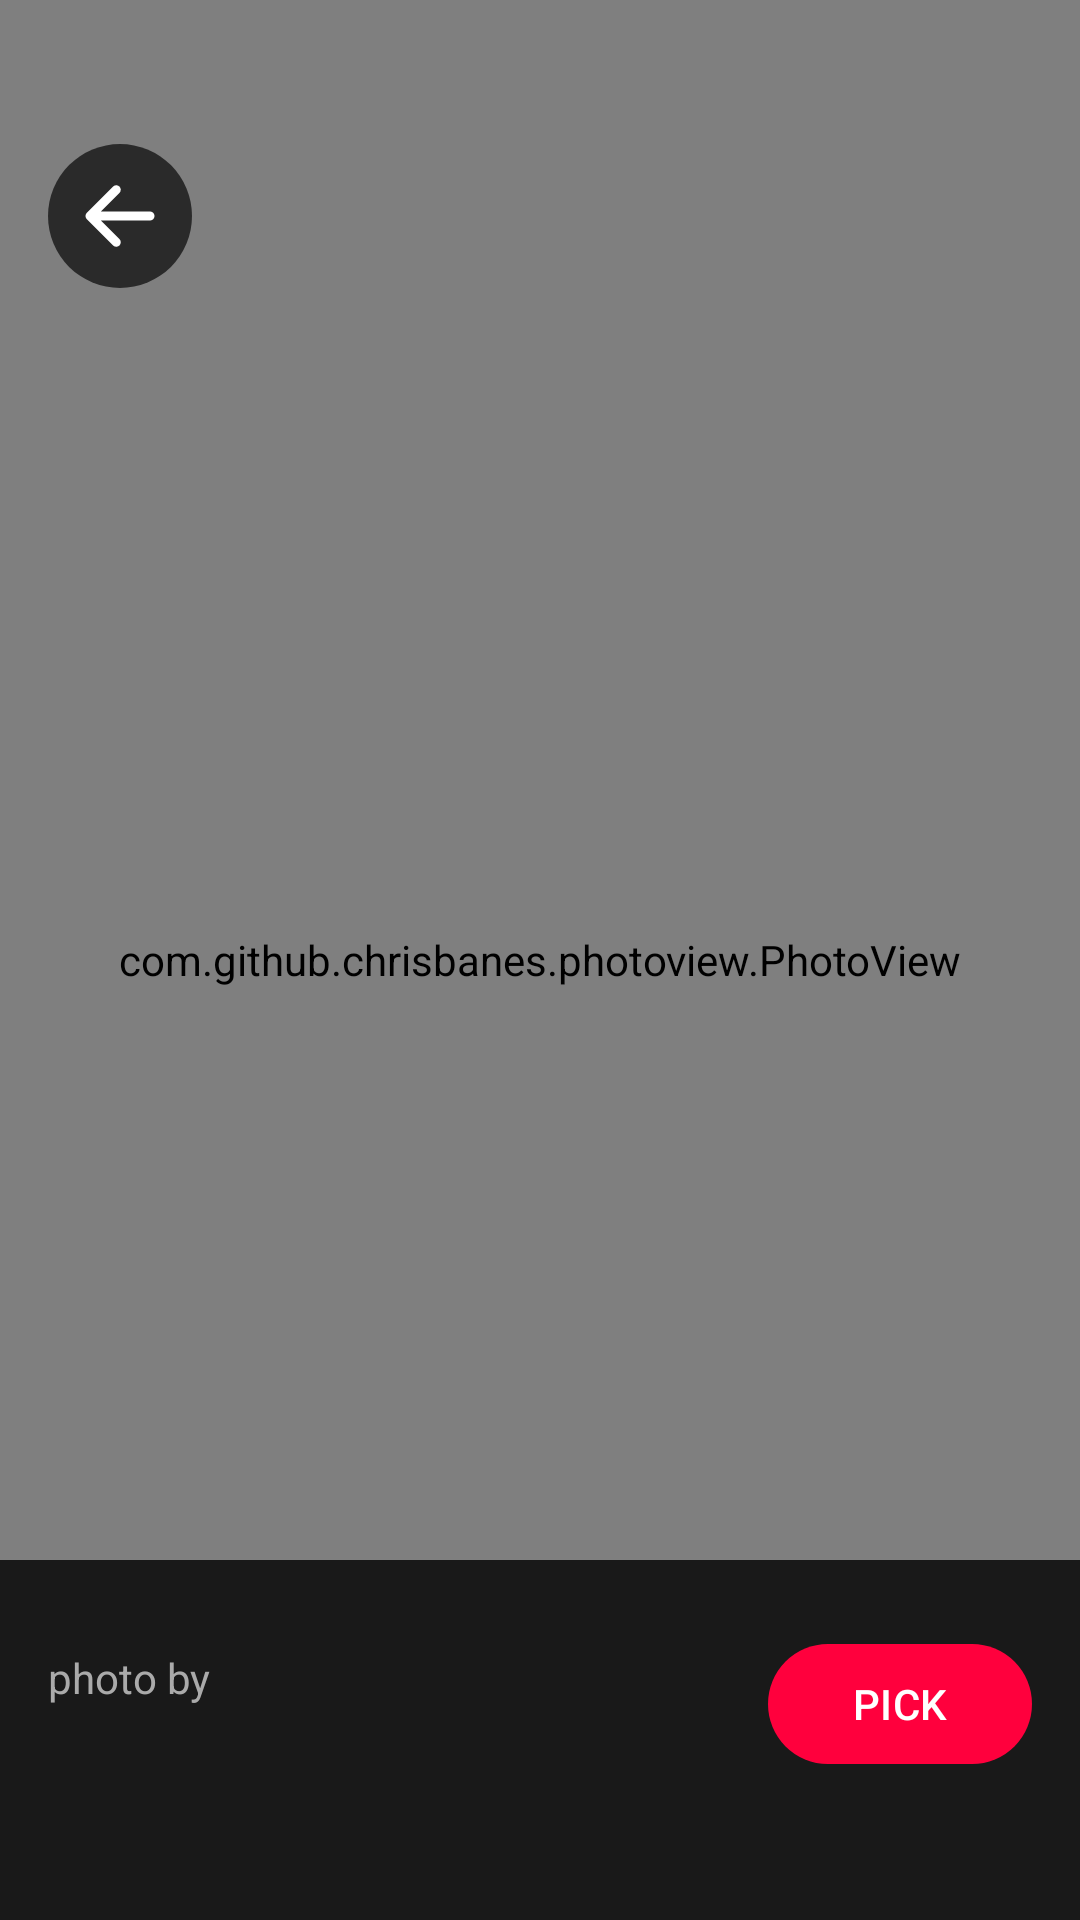

Android layout source for this screen:
<!-- AndroidManifest.xml: application theme Theme.WPPicker -->
<!-- res/layout/dlg_detail.xml -->
<?xml version="1.0" encoding="utf-8"?>
<androidx.constraintlayout.widget.ConstraintLayout xmlns:android="http://schemas.android.com/apk/res/android"
    xmlns:app="http://schemas.android.com/apk/res-auto"
    xmlns:tools="http://schemas.android.com/tools"
    android:layout_width="match_parent"
    android:layout_height="match_parent"
    android:background="#eaeaea"
    >

    <com.github.chrisbanes.photoview.PhotoView
        android:id="@+id/iv_detail_background"
        android:layout_width="0dp"
        android:layout_height="0dp"
        android:scaleType="centerCrop"
        app:layout_constraintStart_toStartOf="parent"
        app:layout_constraintEnd_toEndOf="parent"
        app:layout_constraintTop_toTopOf="parent"
        app:layout_constraintBottom_toBottomOf="parent"
        />


    <ImageView
        android:id="@+id/btn_detail_back"
        android:layout_width="48dp"
        android:layout_height="48dp"
        android:layout_marginTop="48dp"
        android:layout_marginStart="16dp"
        android:background="@drawable/bg_back_circle"
        android:src="@drawable/ic_back"
        app:layout_constraintStart_toStartOf="parent"
        app:layout_constraintTop_toTopOf="parent"
        />



    <androidx.constraintlayout.widget.ConstraintLayout
        android:id="@+id/cl_detail_info"
        android:layout_width="0dp"
        android:layout_height="wrap_content"
        android:paddingHorizontal="16dp"
        android:paddingTop="24dp"
        android:paddingBottom="48dp"
        android:background="#CC000000"
        app:layout_constraintStart_toStartOf="parent"
        app:layout_constraintEnd_toEndOf="parent"
        app:layout_constraintBottom_toBottomOf="parent"
        >

        <TextView
            android:id="@+id/tv_detail_author_link_photo_by"
            android:layout_width="wrap_content"
            android:layout_height="0dp"
            android:gravity="bottom"
            android:textColor="#AAA"
            android:textSize="14dp"
            android:text="photo by "
            app:layout_constraintStart_toStartOf="parent"
            app:layout_constraintEnd_toEndOf="parent"
            app:layout_constraintTop_toTopOf="@id/tv_detail_author_name"
            app:layout_constraintBottom_toBottomOf="@id/tv_detail_author_name"
            app:layout_constraintHorizontal_bias="0"/>

        <TextView
            android:id="@+id/tv_detail_author_name"
            android:layout_width="0dp"
            android:layout_height="wrap_content"
            android:textColor="#FFF"
            android:textSize="18dp"
            android:textStyle="bold"
            android:singleLine="true"
            android:ellipsize="end"
            app:layout_constraintStart_toEndOf="@id/tv_detail_author_link_photo_by"
            app:layout_constraintEnd_toStartOf="@id/btn_detail_pick"
            app:layout_constraintTop_toTopOf="parent"
            app:layout_constraintBottom_toTopOf="@id/tv_detail_author_link"
            app:layout_constraintVertical_chainStyle="packed"
            tools:text="Yelan Chun"
            />
        <TextView
            android:id="@+id/tv_detail_author_link"
            android:layout_width="0dp"
            android:layout_height="wrap_content"
            android:layout_marginTop="4dp"
            android:textColor="#AAA"
            android:textSize="14dp"
            android:textStyle="italic"
            app:layout_constraintStart_toStartOf="parent"
            app:layout_constraintEnd_toStartOf="@id/btn_detail_pick"
            app:layout_constraintTop_toBottomOf="@id/tv_detail_author_name"
            app:layout_constraintBottom_toBottomOf="parent"
            app:layout_constraintHorizontal_bias="0"
            tools:text="auther"
            />
        <com.google.android.material.button.MaterialButton
            android:id="@+id/btn_detail_pick"
            android:layout_width="wrap_content"
            android:layout_height="wrap_content"
            android:text="PICK"
            app:layout_constraintEnd_toEndOf="parent"
            app:layout_constraintTop_toTopOf="parent"
            app:layout_constraintBottom_toBottomOf="parent"
            app:layout_constraintVertical_chainStyle="packed"
            />
    </androidx.constraintlayout.widget.ConstraintLayout>
</androidx.constraintlayout.widget.ConstraintLayout>
<!-- resources referenced by this layout -->
<resources>
  <!-- drawable bg_back_circle (drawable) -->
  <?xml version="1.0" encoding="utf-8"?>
  <shape xmlns:android="http://schemas.android.com/apk/res/android" android:shape="oval">
      <solid android:color="#AA000000" />
  
  </shape>
  <!-- drawable ic_back (drawable) -->
  <vector xmlns:android="http://schemas.android.com/apk/res/android"
      android:width="48dp"
      android:height="48dp"
      android:viewportWidth="48"
      android:viewportHeight="48">
    <path
        android:pathData="M14,24L34,24M22.75,32.75L14,24L22.75,15.25"
        android:strokeLineJoin="round"
        android:strokeWidth="3"
        android:fillColor="#00000000"
        android:strokeColor="#ffffff"
        android:strokeLineCap="round"/>
  </vector>
  <style name="Theme.WPPicker" parent="Base.Theme.WPPicker" />
  <style name="Base.Theme.WPPicker" parent="Theme.Material3.DayNight.NoActionBar">
          
           <item name="colorPrimary">@color/primary</item>
           <item name="colorPrimaryDark">@color/primaryDark</item>
      </style>
  <color name="primary">#FF003D</color>
  <color name="primaryDark">#B70037</color>
</resources>
